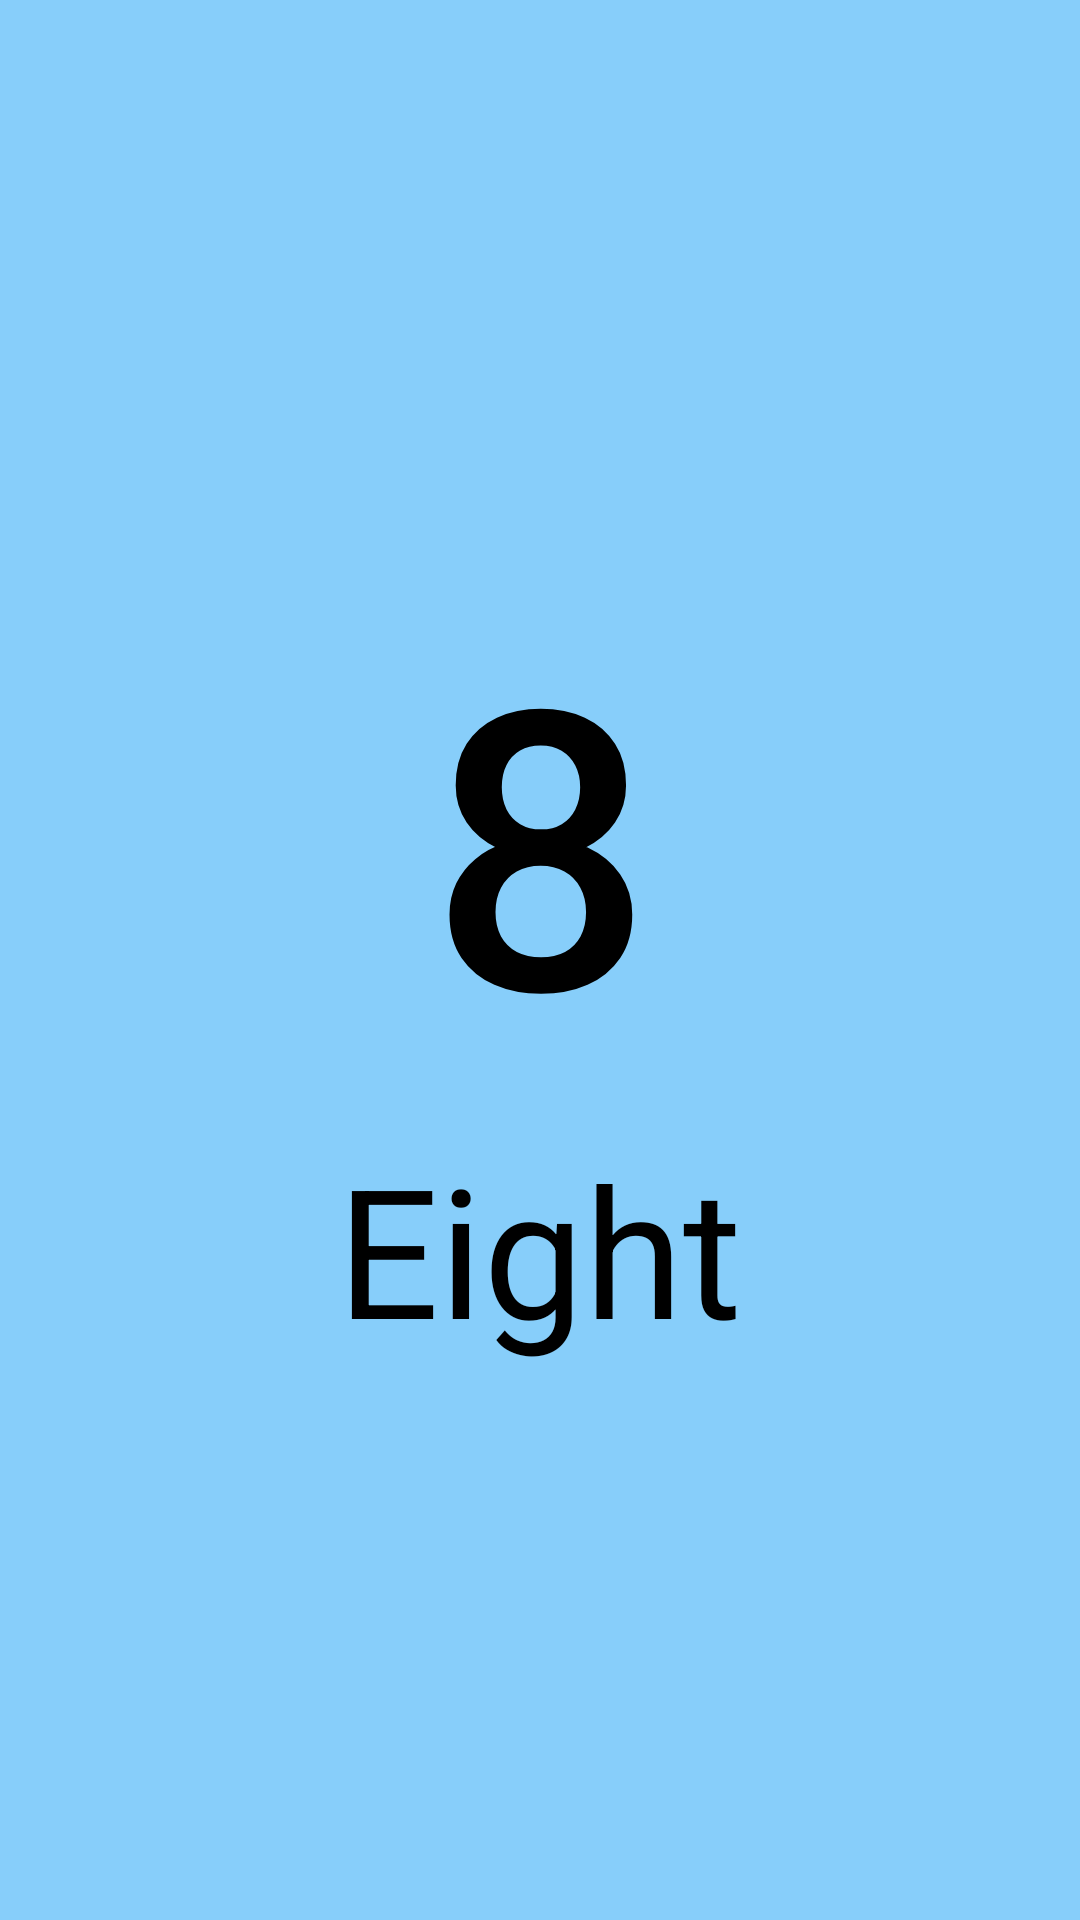

Android layout source for this screen:
<!-- AndroidManifest.xml: application theme AppTheme -->
<!-- res/layout/activity_number_eight.xml -->
<?xml version="1.0" encoding="utf-8"?>
<RelativeLayout xmlns:android="http://schemas.android.com/apk/res/android"
    xmlns:app="http://schemas.android.com/apk/res-auto"
    xmlns:tools="http://schemas.android.com/tools"
    android:layout_width="match_parent"
    android:layout_height="match_parent"
    android:background="@color/lightSkyBlue"
    tools:context=".BigNumbers.NumberEight">

    <LinearLayout
        android:layout_width="match_parent"
        android:layout_height="match_parent"
        android:gravity="center"
        android:orientation="vertical">

        <Button
            android:id="@+id/btnZero"
            android:layout_width="190dp"
            android:layout_height="190dp"
            android:text="8"

            android:textColor="@color/black"
            android:background="@color/transparent"
            android:textSize="130dp" />

        <TextView
            android:layout_width="wrap_content"
            android:layout_height="wrap_content"
            android:id="@+id/txtZero"
            android:layout_marginTop="2dp"
            android:text="Eight"
            android:textAlignment="center"
            android:textColor="@color/black"

            android:textSize="60dp"
            app:layout_constraintTop_toBottomOf="@+id/button" />

    </LinearLayout>

</RelativeLayout>
<!-- resources referenced by this layout -->
<resources>
  <color name="black">#000000</color>
  <color name="lightSkyBlue">#87cefa</color>
  <color name="transparent">#00000000</color>
  <style name="AppTheme" parent="Theme.AppCompat.Light.DarkActionBar">
          
          <item name="colorPrimary">@color/colorPrimary</item>
          <item name="colorPrimaryDark">@color/colorPrimaryDark</item>
          <item name="colorAccent">@color/colorAccent</item>
      </style>
  <color name="colorPrimary">#2821F3</color>
  <color name="colorPrimaryDark">#1008F8</color>
  <color name="colorAccent">#0F1010</color>
</resources>
